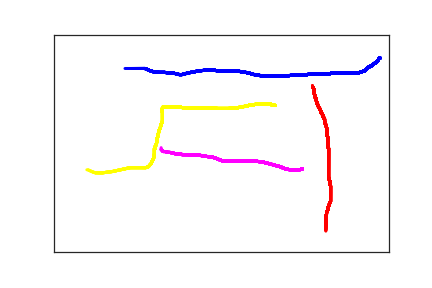

Data behind this chart, as committed beside it:
4.870000000000000000e+02, 5.400000000000000000e+01, 0.000000000000000000e+00, 1.000000000000000000e+00
4.850000000000000000e+02, 5.500000000000000000e+01, 1.070000000000000000e+02, 1.000000000000000000e+00
4.850000000000000000e+02, 5.600000000000000000e+01, 1.220000000000000000e+02, 1.000000000000000000e+00
4.840000000000000000e+02, 5.900000000000000000e+01, 1.350000000000000000e+02, 1.000000000000000000e+00
4.820000000000000000e+02, 6.300000000000000000e+01, 1.530000000000000000e+02, 1.000000000000000000e+00
4.790000000000000000e+02, 6.600000000000000000e+01, 1.760000000000000000e+02, 1.000000000000000000e+00
4.750000000000000000e+02, 7.100000000000000000e+01, 1.940000000000000000e+02, 1.000000000000000000e+00
4.710000000000000000e+02, 7.400000000000000000e+01, 2.050000000000000000e+02, 1.000000000000000000e+00
4.680000000000000000e+02, 7.700000000000000000e+01, 2.180000000000000000e+02, 1.000000000000000000e+00
4.660000000000000000e+02, 8.000000000000000000e+01, 2.380000000000000000e+02, 1.000000000000000000e+00
4.650000000000000000e+02, 8.200000000000000000e+01, 2.500000000000000000e+02, 1.000000000000000000e+00
4.630000000000000000e+02, 8.400000000000000000e+01, 2.680000000000000000e+02, 1.000000000000000000e+00
4.610000000000000000e+02, 8.500000000000000000e+01, 2.930000000000000000e+02, 1.000000000000000000e+00
4.590000000000000000e+02, 8.600000000000000000e+01, 3.090000000000000000e+02, 1.000000000000000000e+00
4.570000000000000000e+02, 8.700000000000000000e+01, 3.260000000000000000e+02, 1.000000000000000000e+00
4.550000000000000000e+02, 8.800000000000000000e+01, 3.430000000000000000e+02, 1.000000000000000000e+00
4.520000000000000000e+02, 8.800000000000000000e+01, 3.650000000000000000e+02, 1.000000000000000000e+00
4.470000000000000000e+02, 8.800000000000000000e+01, 3.820000000000000000e+02, 1.000000000000000000e+00
4.440000000000000000e+02, 8.800000000000000000e+01, 3.980000000000000000e+02, 1.000000000000000000e+00
4.410000000000000000e+02, 8.800000000000000000e+01, 4.250000000000000000e+02, 1.000000000000000000e+00
4.360000000000000000e+02, 8.800000000000000000e+01, 4.460000000000000000e+02, 1.000000000000000000e+00
4.320000000000000000e+02, 8.800000000000000000e+01, 4.590000000000000000e+02, 1.000000000000000000e+00
4.280000000000000000e+02, 8.800000000000000000e+01, 4.730000000000000000e+02, 1.000000000000000000e+00
4.240000000000000000e+02, 8.800000000000000000e+01, 4.910000000000000000e+02, 1.000000000000000000e+00
4.210000000000000000e+02, 8.800000000000000000e+01, 5.070000000000000000e+02, 1.000000000000000000e+00
4.180000000000000000e+02, 8.800000000000000000e+01, 5.240000000000000000e+02, 1.000000000000000000e+00
4.150000000000000000e+02, 8.900000000000000000e+01, 5.410000000000000000e+02, 1.000000000000000000e+00
4.110000000000000000e+02, 9.000000000000000000e+01, 5.600000000000000000e+02, 1.000000000000000000e+00
4.090000000000000000e+02, 9.000000000000000000e+01, 5.780000000000000000e+02, 1.000000000000000000e+00
4.060000000000000000e+02, 9.000000000000000000e+01, 5.940000000000000000e+02, 1.000000000000000000e+00
4.040000000000000000e+02, 9.000000000000000000e+01, 6.140000000000000000e+02, 1.000000000000000000e+00
4.010000000000000000e+02, 9.100000000000000000e+01, 6.260000000000000000e+02, 1.000000000000000000e+00
3.990000000000000000e+02, 9.100000000000000000e+01, 6.440000000000000000e+02, 1.000000000000000000e+00
3.970000000000000000e+02, 9.100000000000000000e+01, 6.670000000000000000e+02, 1.000000000000000000e+00
3.960000000000000000e+02, 9.100000000000000000e+01, 6.840000000000000000e+02, 1.000000000000000000e+00
3.950000000000000000e+02, 9.100000000000000000e+01, 7.020000000000000000e+02, 1.000000000000000000e+00
3.940000000000000000e+02, 9.100000000000000000e+01, 7.270000000000000000e+02, 1.000000000000000000e+00
3.920000000000000000e+02, 9.100000000000000000e+01, 7.430000000000000000e+02, 1.000000000000000000e+00
3.900000000000000000e+02, 9.100000000000000000e+01, 7.590000000000000000e+02, 1.000000000000000000e+00
3.870000000000000000e+02, 9.100000000000000000e+01, 7.740000000000000000e+02, 1.000000000000000000e+00
3.830000000000000000e+02, 9.100000000000000000e+01, 7.950000000000000000e+02, 1.000000000000000000e+00
3.780000000000000000e+02, 9.200000000000000000e+01, 8.120000000000000000e+02, 1.000000000000000000e+00
3.730000000000000000e+02, 9.300000000000000000e+01, 8.290000000000000000e+02, 1.000000000000000000e+00
3.670000000000000000e+02, 9.300000000000000000e+01, 8.470000000000000000e+02, 1.000000000000000000e+00
3.600000000000000000e+02, 9.300000000000000000e+01, 8.630000000000000000e+02, 1.000000000000000000e+00
3.540000000000000000e+02, 9.400000000000000000e+01, 8.770000000000000000e+02, 1.000000000000000000e+00
3.420000000000000000e+02, 9.500000000000000000e+01, 8.990000000000000000e+02, 1.000000000000000000e+00
3.370000000000000000e+02, 9.500000000000000000e+01, 9.170000000000000000e+02, 1.000000000000000000e+00
3.330000000000000000e+02, 9.500000000000000000e+01, 9.330000000000000000e+02, 1.000000000000000000e+00
3.280000000000000000e+02, 9.500000000000000000e+01, 9.520000000000000000e+02, 1.000000000000000000e+00
3.240000000000000000e+02, 9.500000000000000000e+01, 9.670000000000000000e+02, 1.000000000000000000e+00
3.190000000000000000e+02, 9.500000000000000000e+01, 9.880000000000000000e+02, 1.000000000000000000e+00
3.160000000000000000e+02, 9.500000000000000000e+01, 1.003000000000000000e+03, 1.000000000000000000e+00
3.140000000000000000e+02, 9.500000000000000000e+01, 1.017000000000000000e+03, 1.000000000000000000e+00
3.120000000000000000e+02, 9.500000000000000000e+01, 1.038000000000000000e+03, 1.000000000000000000e+00
3.100000000000000000e+02, 9.500000000000000000e+01, 1.050000000000000000e+03, 1.000000000000000000e+00
3.070000000000000000e+02, 9.400000000000000000e+01, 1.068000000000000000e+03, 1.000000000000000000e+00
3.040000000000000000e+02, 9.300000000000000000e+01, 1.096000000000000000e+03, 1.000000000000000000e+00
2.990000000000000000e+02, 9.200000000000000000e+01, 1.109000000000000000e+03, 1.000000000000000000e+00
2.940000000000000000e+02, 9.000000000000000000e+01, 1.130000000000000000e+03, 1.000000000000000000e+00
2.900000000000000000e+02, 8.800000000000000000e+01, 1.147000000000000000e+03, 1.000000000000000000e+00
... 303 more rows
